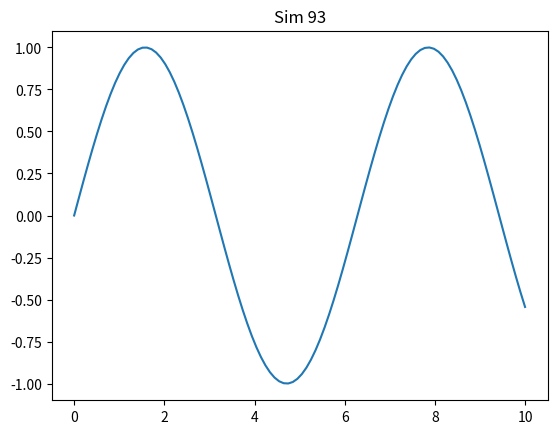

Here is the Python script that generated this plot:
import numpy as np
import matplotlib.pyplot as plt
plt.plot(np.linspace(0, 10, 100), np.sin(np.linspace(0, 10, 100)))
plt.title('Sim 93')
